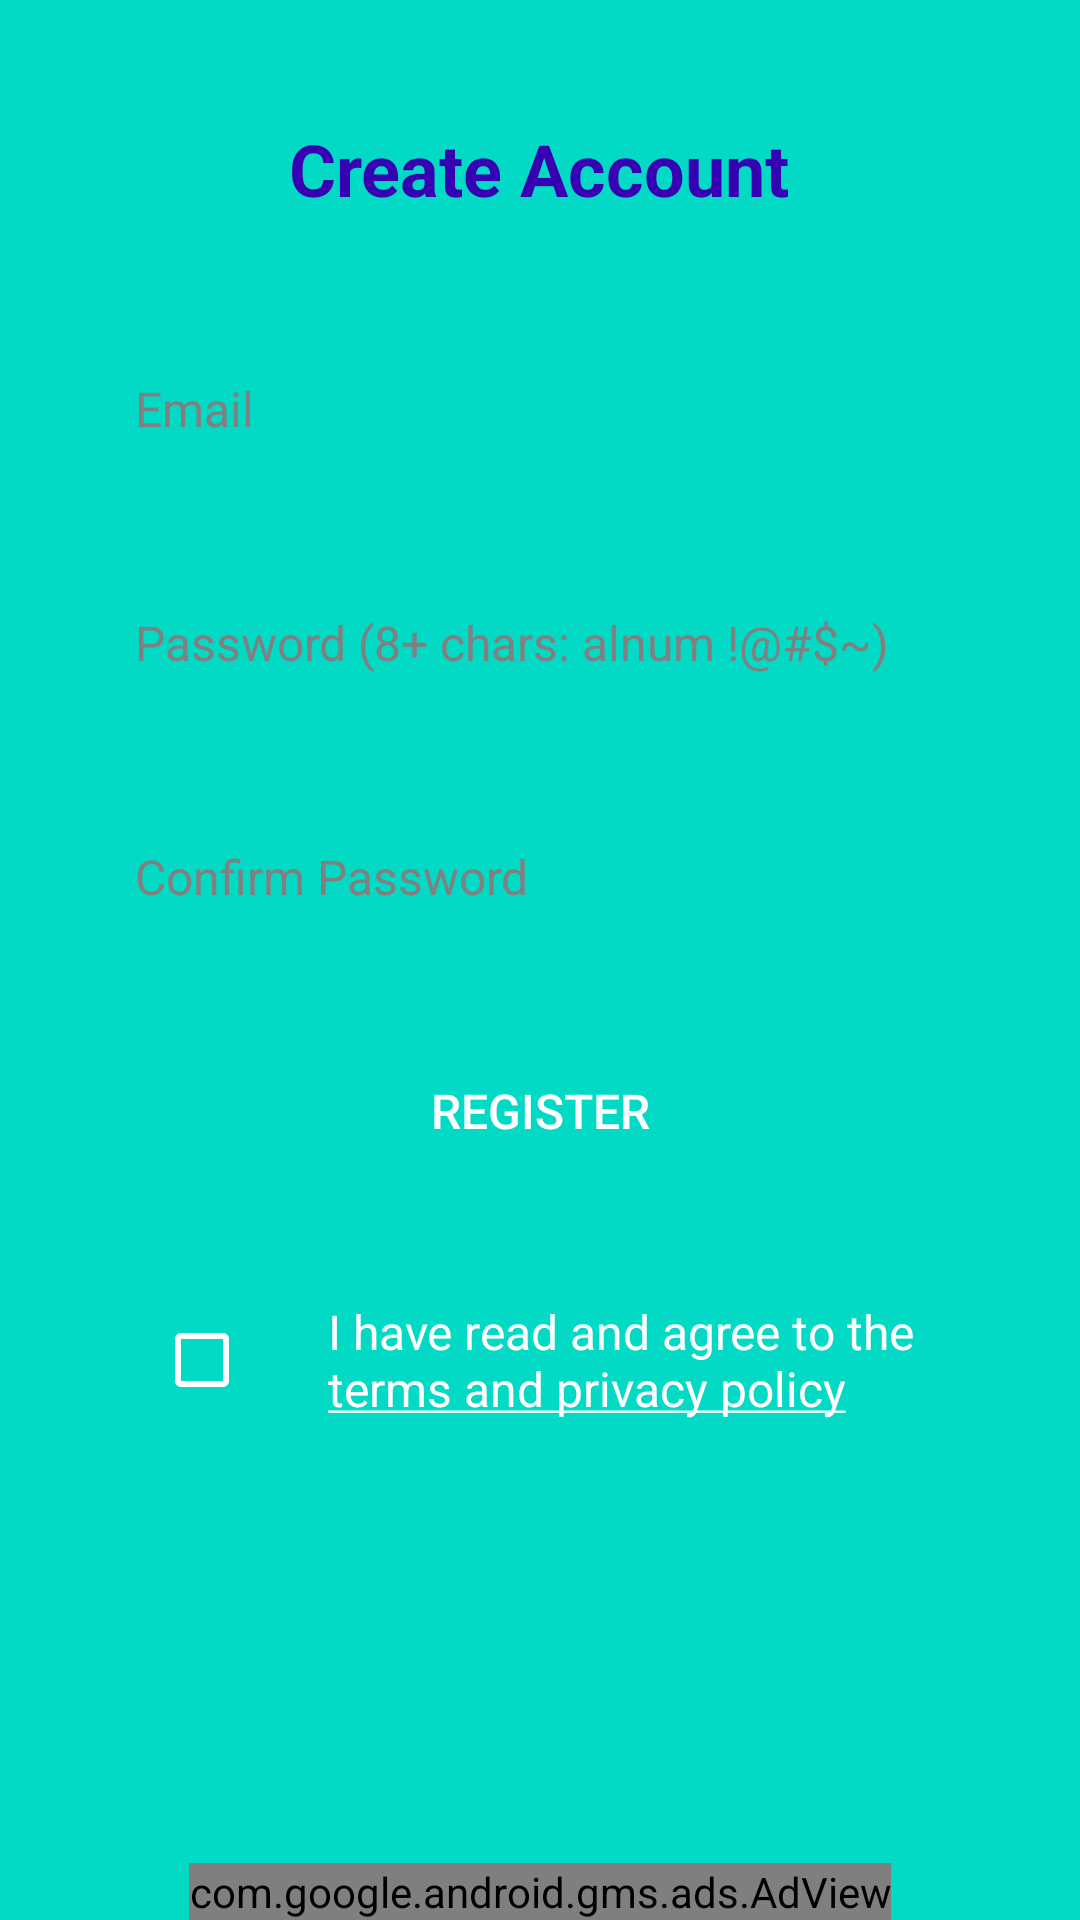

Write the Android layout XML for this screen, with the resource values it uses.
<!-- AndroidManifest.xml: activity theme SettingsTheme -->
<!-- res/layout/activity_signup.xml -->
<?xml version="1.0" encoding="utf-8"?>
<androidx.constraintlayout.widget.ConstraintLayout
    xmlns:android="http://schemas.android.com/apk/res/android"
    xmlns:app="http://schemas.android.com/apk/res-auto"
    xmlns:ads="http://schemas.android.com/apk/res-auto"
    xmlns:tools="http://schemas.android.com/tools"
    android:id="@+id/signUpLayout"
    android:layout_width="match_parent"
    android:layout_height="match_parent"
    android:background="@color/accent"
    android:orientation="vertical">

    
    <com.google.android.gms.ads.AdView
        android:id="@+id/signUpAdmobView"
        android:layout_width="wrap_content"
        android:layout_height="wrap_content"
        ads:adSize="SMART_BANNER"
        ads:adUnitId="ca-app-pub-1585283309075901/4381654099"
        app:layout_constraintBottom_toBottomOf="parent"
        app:layout_constraintEnd_toEndOf="parent"
        app:layout_constraintStart_toStartOf="parent"></com.google.android.gms.ads.AdView>

    
    <ScrollView
        android:id="@+id/signUpScrollView"
        android:layout_width="match_parent"
        android:layout_height="match_parent"
        app:layout_constraintBottom_toTopOf="@+id/signUpAdmobView"
        app:layout_constraintEnd_toEndOf="parent"
        app:layout_constraintStart_toStartOf="parent"
        app:layout_constraintTop_toTopOf="parent">

        
        <LinearLayout
            android:layout_width="match_parent"
            android:layout_height="wrap_content"
            android:gravity="center_horizontal"
            android:orientation="vertical">

            
            <TextView
                android:id="@+id/signUpTitle"
                android:layout_width="wrap_content"
                android:layout_height="wrap_content"
                android:layout_marginTop="40dp"
                android:layout_marginBottom="40dp"
                android:text="@string/create_account"
                android:textColor="@color/primary"
                android:textSize="24sp"
                android:textStyle="bold" />

            
            <EditText
                android:id="@+id/fieldEmail"
                android:layout_width="match_parent"
                android:layout_height="48dp"
                android:layout_marginStart="30dp"
                android:layout_marginEnd="30dp"
                android:autofillHints=""
                android:background="@drawable/text_field"
                android:hint="@string/email"
                android:inputType="textEmailAddress"
                android:paddingStart="15dp"
                android:textColor="@color/primary"
                android:textColorHint="@color/gray"
                android:textSize="16sp"
                android:theme="@style/EditTextColorControl"
                tools:ignore="RtlSymmetry" />

            
            <EditText
                android:id="@+id/fieldPassword"
                android:layout_width="match_parent"
                android:layout_height="48dp"
                android:layout_marginStart="30dp"
                android:layout_marginTop="30dp"
                android:layout_marginEnd="30dp"
                android:autofillHints=""
                android:background="@drawable/text_field"
                android:hint="@string/password_validate"
                android:inputType="textPassword"
                android:paddingStart="15dp"
                android:textColor="@color/primary"
                android:textColorHint="@color/gray"
                android:textSize="16sp"
                android:theme="@style/EditTextColorControl"
                tools:ignore="RtlSymmetry" />

            
            <EditText
                android:id="@+id/fieldConfirmPassword"
                android:layout_width="match_parent"
                android:layout_height="48dp"
                android:layout_marginStart="30dp"
                android:layout_marginTop="30dp"
                android:layout_marginEnd="30dp"
                android:autofillHints=""
                android:background="@drawable/text_field"
                android:hint="@string/confirm_password"
                android:inputType="textPassword"
                android:paddingStart="15dp"
                android:textColor="@color/primary"
                android:textColorHint="@color/gray"
                android:textSize="16sp"
                android:theme="@style/EditTextColorControl"
                tools:ignore="RtlSymmetry" />

            
            <Button
                android:id="@+id/signUpRegisterButton"
                android:layout_width="match_parent"
                android:layout_height="48dp"
                android:layout_marginStart="30dp"
                android:layout_marginTop="30dp"
                android:layout_marginEnd="30dp"
                android:background="@drawable/not_button"
                android:text="@string/register"
                android:textColor="@color/white"
                android:textSize="16sp"
                tools:ignore="ButtonStyle" />

            
            <LinearLayout
                android:layout_width="wrap_content"
                android:layout_height="wrap_content"
                android:layout_marginTop="30dp"
                android:orientation="horizontal">

                
                <CheckBox
                    android:id="@+id/signUpCheckBox"
                    android:layout_width="48dp"
                    android:layout_height="48dp"
                    android:layout_gravity="center"
                    android:layout_margin="5dp"
                    android:theme="@style/CustomCheckBox" />

                
                <TextView
                    android:id="@+id/signUpPrivacyPolicy"
                    android:layout_width="wrap_content"
                    android:layout_height="wrap_content"
                    android:layout_gravity="center"
                    android:layout_margin="5dp"
                    android:text="@string/privacyPolicyAgree"
                    android:textColor="@color/white"
                    android:textSize="16sp" />

            </LinearLayout>

        </LinearLayout>


    </ScrollView>

    
    <androidx.constraintlayout.widget.ConstraintLayout
        android:id="@+id/constraintLayout2"
        android:layout_width="match_parent"
        android:layout_height="match_parent"
        app:layout_constraintBottom_toBottomOf="parent"
        app:layout_constraintEnd_toEndOf="parent"
        app:layout_constraintStart_toStartOf="parent"
        app:layout_constraintTop_toTopOf="parent">

        
        <ProgressBar
            android:id="@+id/progressBar"
            android:layout_width="60dp"
            android:layout_height="60dp"
            android:layout_centerInParent="true"
            android:indeterminate="true"
            android:indeterminateTint="@color/primary"
            android:indeterminateTintMode="src_in"
            android:visibility="invisible"
            app:layout_constraintBottom_toBottomOf="parent"
            app:layout_constraintEnd_toEndOf="parent"
            app:layout_constraintStart_toStartOf="parent"
            app:layout_constraintTop_toTopOf="parent" />

    </androidx.constraintlayout.widget.ConstraintLayout>

</androidx.constraintlayout.widget.ConstraintLayout>
<!-- resources referenced by this layout -->
<resources>
  <color name="accent">#03DAC5</color>
  <color name="gray">#808080</color>
  <color name="primary">#3700B3</color>
  <color name="white">#FFFFFF</color>
  <!-- drawable not_button (drawable) -->
  <?xml version="1.0" encoding="utf-8"?>
  <shape xmlns:android="http://schemas.android.com/apk/res/android"
      android:shape="rectangle">
      <solid android:color="@color/colorGray" />
      <corners android:radius="25dp" />
  </shape>
  <string name="confirm_password">Confirm Password</string>
  <string name="create_account">Create Account</string>
  <string name="email">Email</string>
  <string name="password_validate">Password (8+ chars: alnum !@#$~)</string>
  <string name="privacyPolicyAgree">I have read and agree to the \n<u>terms and privacy policy</u></string>
  <string name="register">Register</string>
  <style name="CustomCheckBox" parent="Theme.AppCompat.Light">
          
          <item name="colorControlNormal">@color/white</item>
          
          <item name="colorControlHighlight">@color/white</item>
          
          <item name="colorControlActivated">@color/primary</item>
      </style>
  <style name="EditTextColorControl">
          <item name="colorControlNormal">@color/white</item>
          <item name="colorControlActivated">@color/accent</item>
      </style>
  <style name="SettingsTheme" parent="Theme.AppCompat.Light.DarkActionBar">
          <item name="colorPrimary">@color/primary</item>
          <item name="colorPrimaryDark">@color/primary</item>
          <item name="colorAccent">@color/accent</item>
          <item name="android:statusBarColor">@color/primary</item>
          <item name="android:fitsSystemWindows">true</item>
      </style>
</resources>
